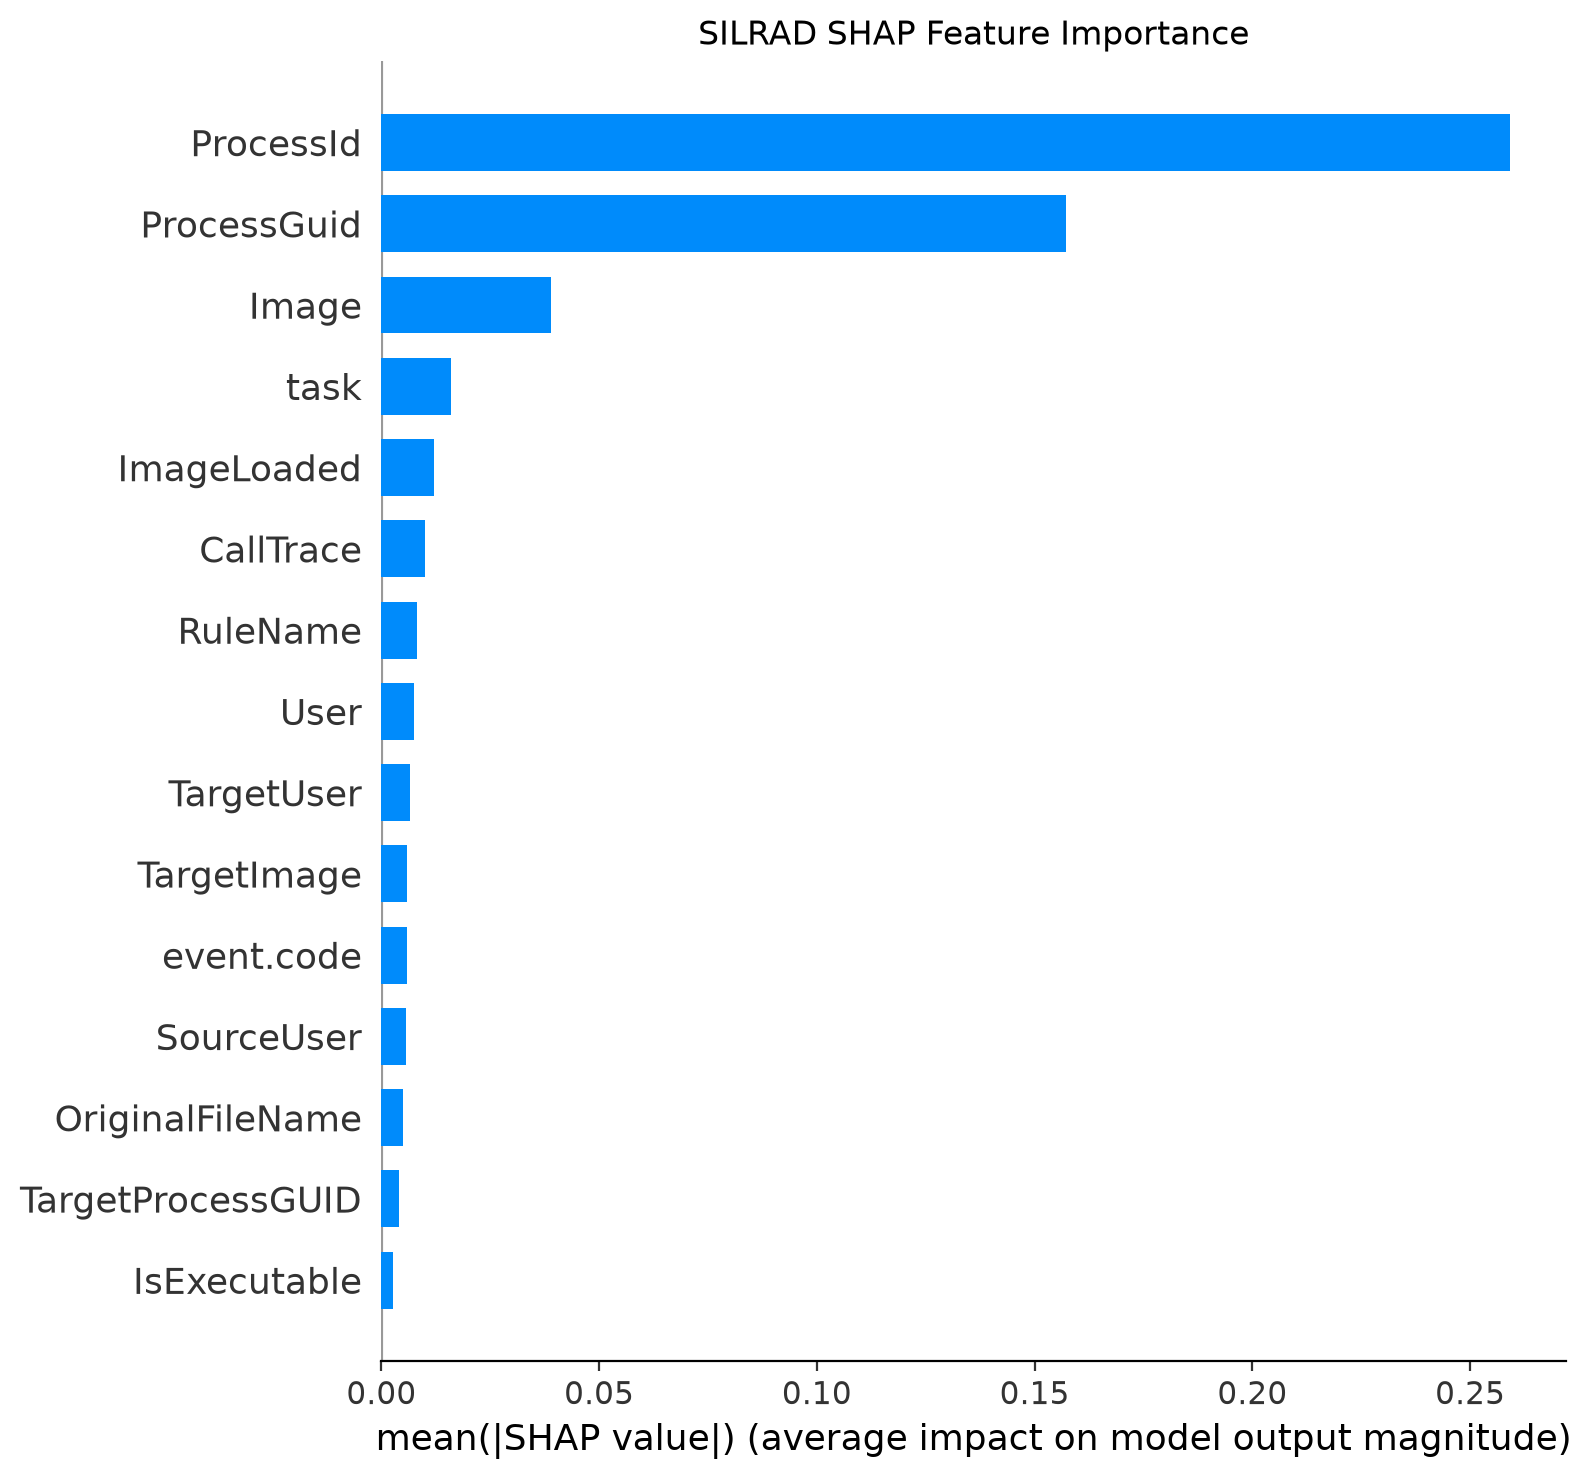

The file beside this chart, header and first rows:
feature, mean_absolute_shap
ProcessId, 0.259
ProcessGuid, 0.1572
Image, 0.03902
task, 0.01598
ImageLoaded, 0.01201
CallTrace, 0.0101
RuleName, 0.008135
User, 0.007547
TargetUser, 0.006513
TargetImage, 0.005877
event.code, 0.005786
SourceUser, 0.005747
OriginalFileName, 0.00492
TargetProcessGUID, 0.00409
IsExecutable, 0.002781
TargetObject, 0.002624
GrantedAccess, 0.002422
SourceThreadId, 0.001722
Product, 0.001448
EventType, 0.001262
Signature, 0.001257
ParentProcessGuid, 0.00122
Company, 0.0009699
Description, 0.0008924
TargetProcessId, 0.0006537
Signed, 0.0006076
Details, 0.0005488
SignatureStatus, 0.0004401
CurrentDirectory, 0.0004236
ParentImage, 0.0004125
IntegrityLevel, 0.0003738
ParentProcessId, 0.0001684
ParentUser, 0.0001528
ParentCommandLine, 0.0001467
CommandLine, 0.0001315
TerminalSessionId, 6.878916666568452e-05
